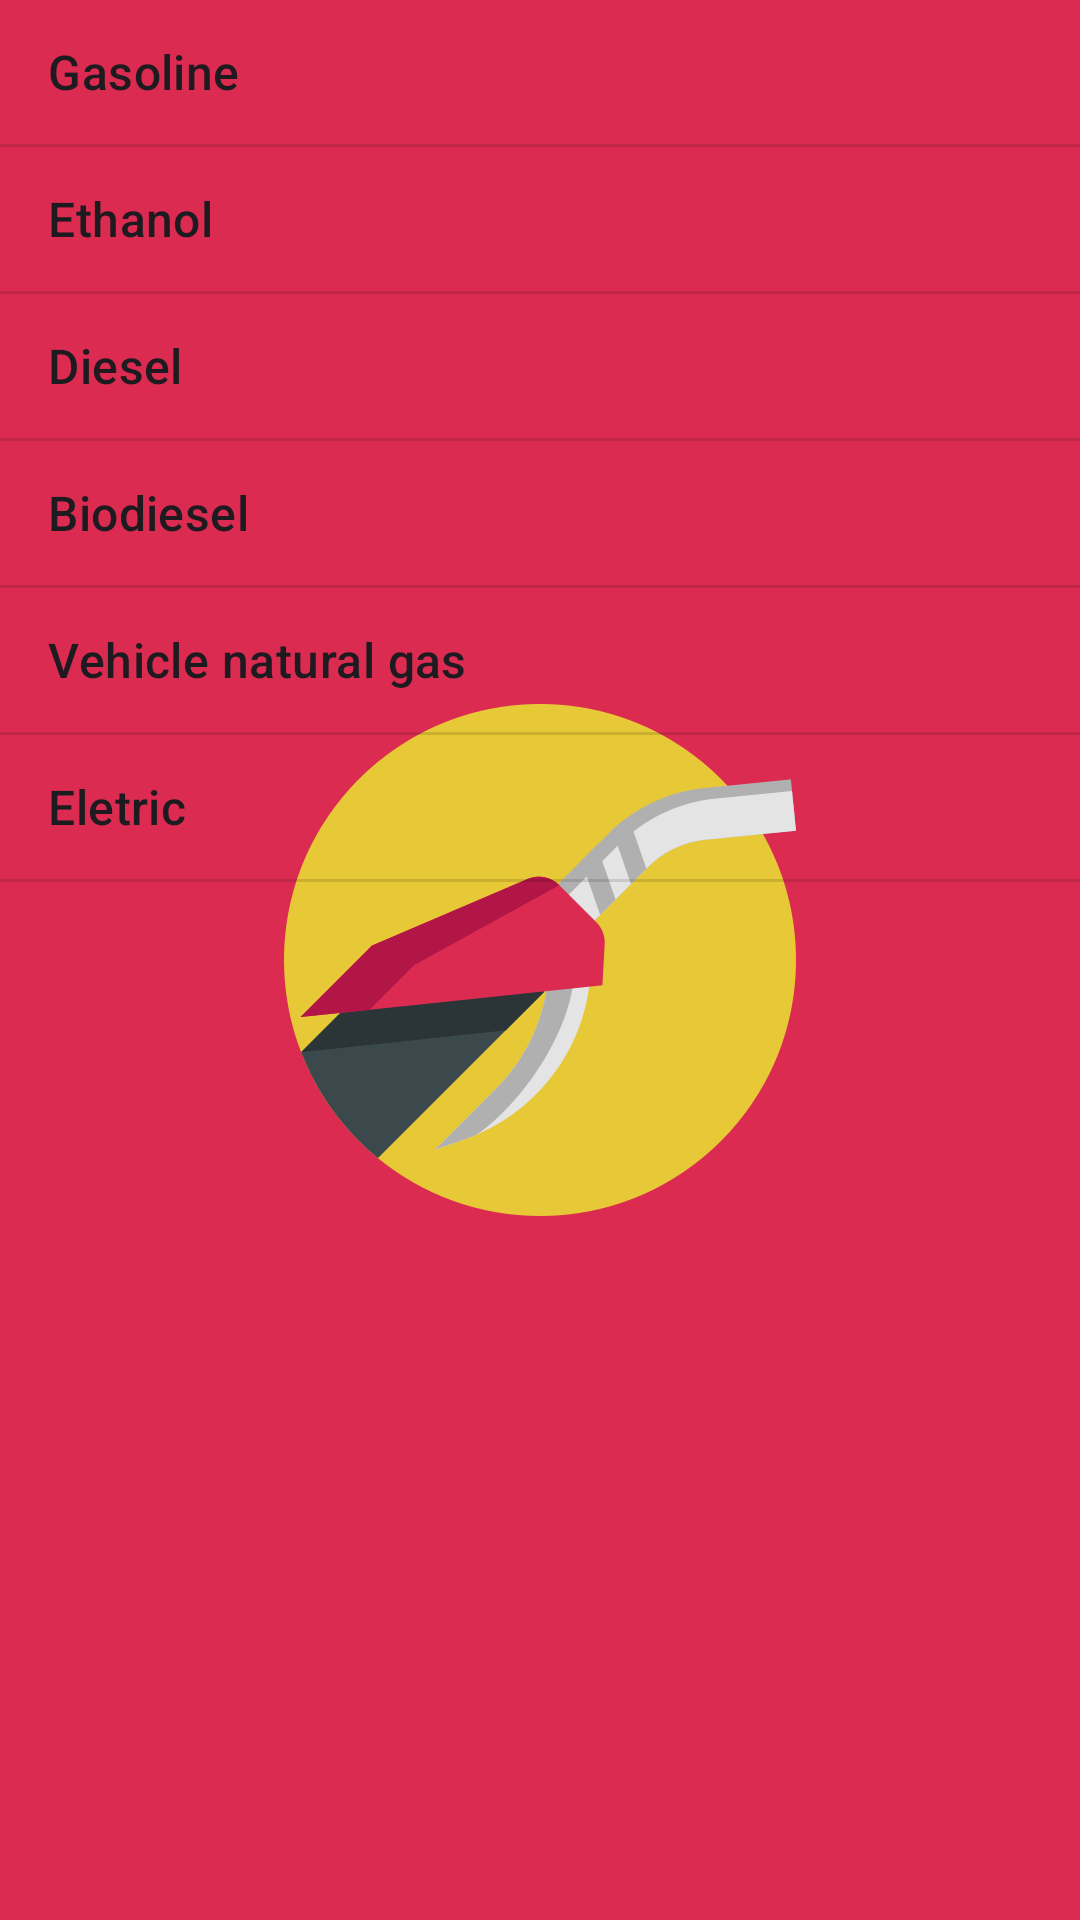

The Android layout XML behind this screen, and the referenced resources:
<!-- AndroidManifest.xml: application theme Theme.splashScreen -->
<!-- res/layout/activity_find_gas_information.xml -->
<?xml version="1.0" encoding="utf-8"?>
<ListView xmlns:android="http://schemas.android.com/apk/res/android"
    xmlns:tools="http://schemas.android.com/tools"
    android:id="@+id/gasListInformation"
    android:layout_width="match_parent"
    android:layout_height="match_parent"
    android:entries="@array/gases"
    tools:context=".FindGasInformation">
z
</ListView>
<!-- resources referenced by this layout -->
<resources>
  <string-array name="gases">
          <item>@string/gasoline</item>
          <item>@string/ethanol</item>
          <item>@string/diesel</item>
          <item>@string/biodiesel</item>
          <item>@string/vng</item>
          <item>@string/eletric</item>
      </string-array>
  <style name="Theme.splashScreen" parent="Theme.Material3.DayNight.NoActionBar">
          <item name="android:statusBarColor">@color/red_icon</item>
          <item name="android:windowBackground">@drawable/splahs_art</item>
      </style>
  <string name="gasoline">Gasoline</string>
  <string name="ethanol">Ethanol</string>
  <string name="diesel">Diesel</string>
  <string name="biodiesel">Biodiesel</string>
  <string name="vng">Vehicle natural gas</string>
  <string name="eletric">Eletric</string>
  <color name="red_icon">#FFdb2b51</color>
  <!-- drawable splahs_art (drawable) -->
  <?xml version="1.0" encoding="utf-8"?>
  <layer-list xmlns:android="http://schemas.android.com/apk/res/android">
  
      <item android:drawable="@color/red_icon"/>
      <item>
  
          <bitmap
              android:src="@drawable/ic_launcher_foreground"
              android:gravity="center"/>
      </item>
  
  </layer-list>
  <!-- drawable ic_launcher_foreground: png bitmap (drawable-nodpi, 25320 bytes) -->
</resources>
